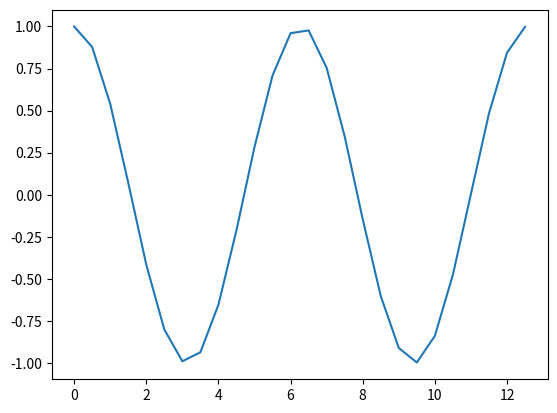

This chart was generated by the following Python code: (Note: this script raises an exception after producing the figure.)
#!bin asdasdf

'''
This file explores different numerical approxations for first derivatives.
'''

import numpy as np
import matplotlib.pyplot as plt

def forward_diff(f_x, dx=1):
    '''
    Take the forward difference first derivative of 'f_x'.

    '''
    # initialize array
    dfdx = np.zeros(f_x.size)
    dfdx[:-1] = (f_x[1:] - f_x[:-1]) / dx # using indexing to initialize array instead of loop!!! neat trick

    # boundary condition
    dfdx[-1] = dfdx[-2]

# Make a demo plot:
dx = 0.5
x = np.arange(0, 4*np.pi, dx)
f_x = np.sin(x)
dfdx_sol = np.cos(x)
dfdx = forward_diff(f_x, dx=dx)

plt.plot(x, dfdx_sol)
plt.plot(x, dfdx)
plt.legend()


## find error
dx_all = linspace(0.001, 1, 100)
err = []
for dx in dx_all:
    x = np.arange(0, 4*np.pi, dx)
    f_x = np.sin(x)
    dfdx_sol = np.cos(x)
    dfdx = forward_diff(f_x, dx=dx)

    # calculate error:
    err.append(np.max(np.abs(dfdx_sol - dfdx)))

fig, ax = plt.subplots(1,1)
plt.plot(dx_all, err)